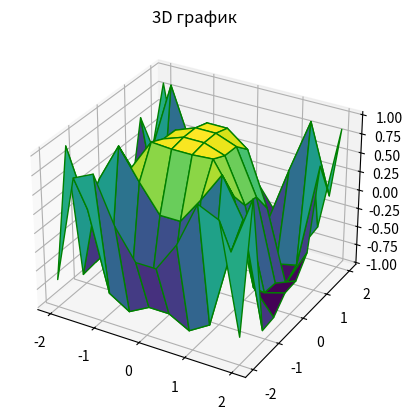

This figure's Python source:
import numpy as np
import matplotlib.pyplot as plt

# определение поверхности и осей
x = np.outer(np.linspace(-2, 2, 10), np.ones(10))
y = x.copy().T
z = np.cos(x ** 2 + y ** 3)

fig = plt.figure()

# построения графиков 3D графика
ax = plt.axes(projection='3d')

# Построение графиков
ax.plot_surface(x, y, z, cmap='viridis', edgecolor='green')
ax.set_title('3D график')
plt.show()
